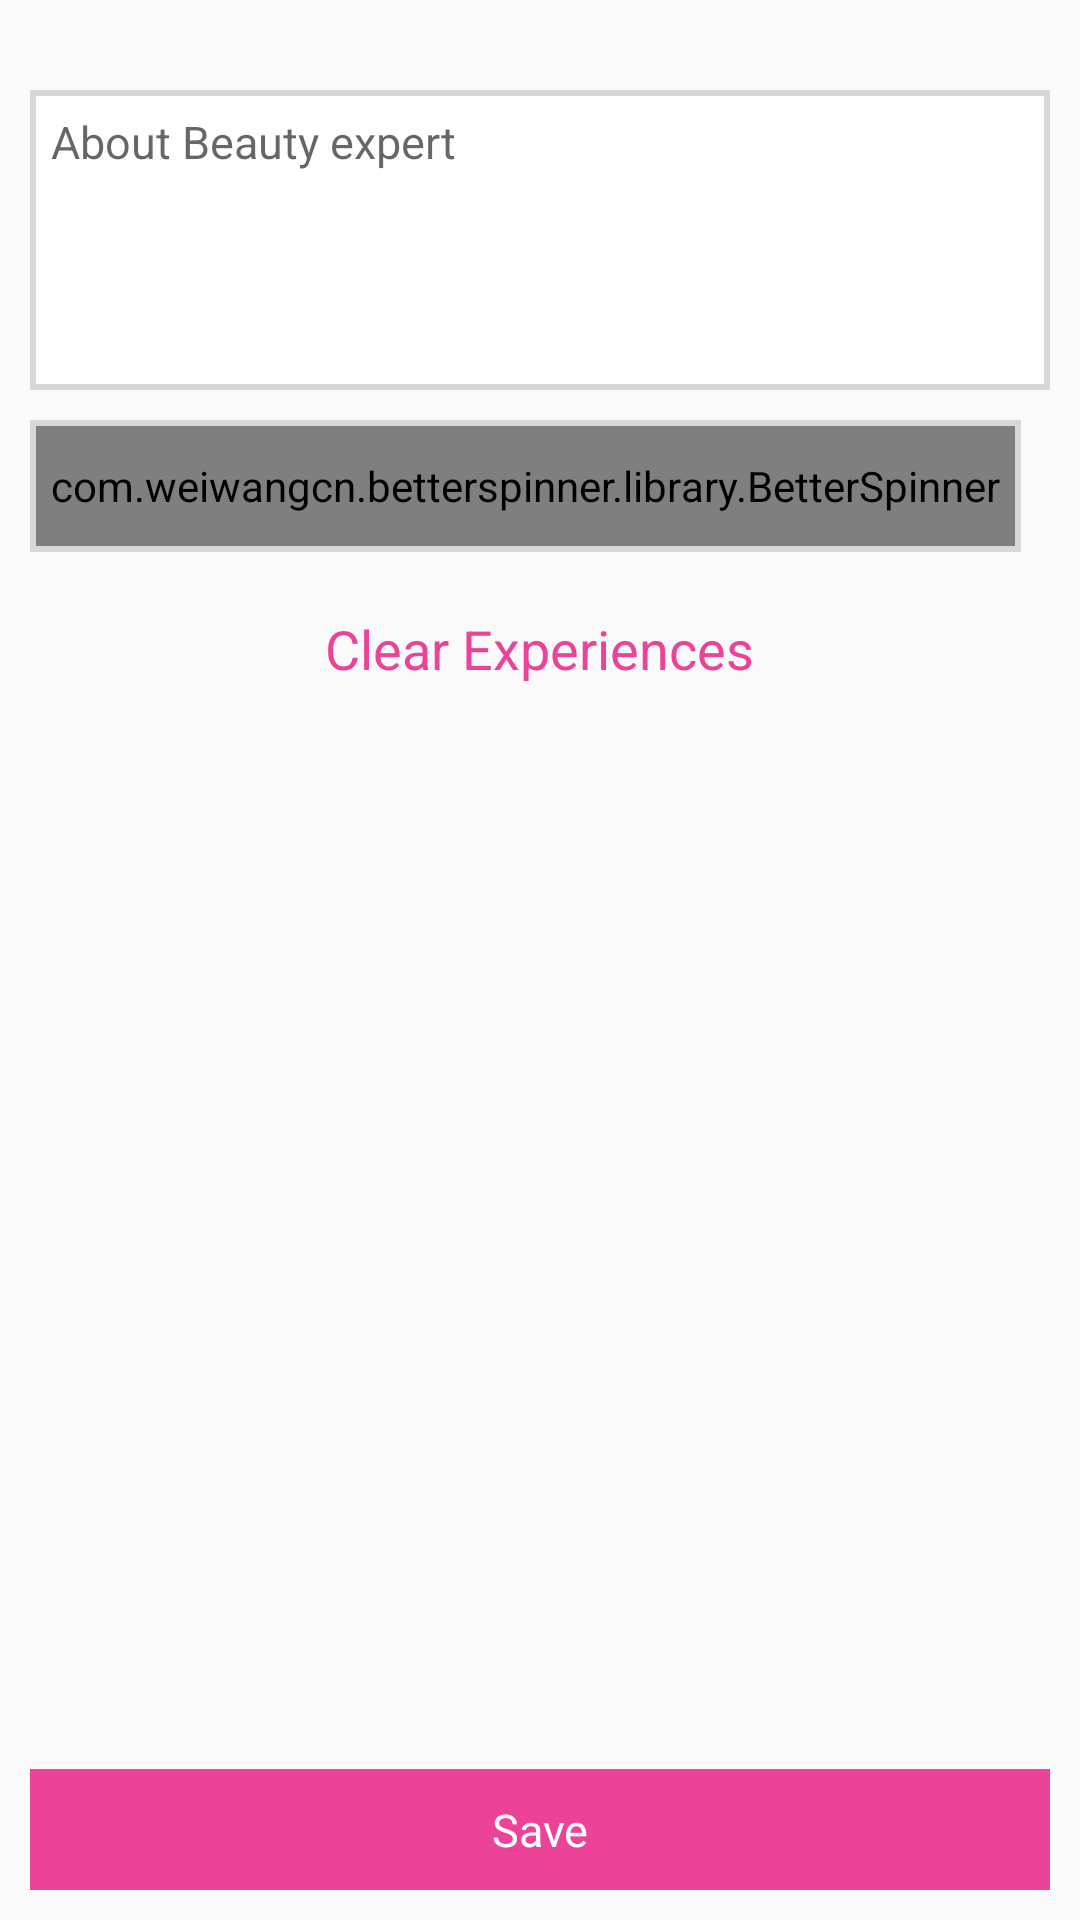

Write the Android layout XML for this screen, with the resource values it uses.
<!-- AndroidManifest.xml: application theme AppTheme -->
<!-- res/layout/fragment_update_experinces.xml -->
<RelativeLayout xmlns:android="http://schemas.android.com/apk/res/android"
    xmlns:tools="http://schemas.android.com/tools"
    android:layout_width="match_parent"
    android:layout_height="match_parent"
    tools:context=".Fragments.RegistrationFragments.RegPersonalInfo"
    android:background="@drawable/login_bg">

    

    <LinearLayout
        android:orientation="horizontal"
        android:layout_width="match_parent"
        android:layout_height="wrap_content"
        android:layout_alignParentBottom="true"
        android:layout_alignParentEnd="true"
        android:id="@+id/linearLayout18">

        <TextView
            android:layout_width="match_parent"
            android:layout_height="match_parent"
            android:textAppearance="?android:attr/textAppearanceLarge"
            android:text="@string/save"
            android:id="@+id/next_btn"
            android:padding="10dp"
            android:background="@color/colorPrimary"
            android:gravity="center"
            android:textColor="#ffffff"
            android:layout_below="@+id/linearLayout6"
            android:layout_centerHorizontal="true"
            android:textSize="15dp"
            android:layout_weight="1"
            android:layout_margin="10dp" />

    </LinearLayout>

    <LinearLayout
        android:orientation="vertical"
        android:layout_width="match_parent"
        android:layout_height="wrap_content"
        android:layout_marginLeft="10dp"
        android:layout_marginRight="10dp"
        android:id="@+id/linearLayout7"
        android:layout_alignParentTop="true"
        android:layout_alignParentStart="true"
        android:layout_marginTop="30dp">

        <FrameLayout
            android:layout_width="match_parent"
            android:layout_height="100dp"
            android:background="#d8d8d8">

            <EditText
                android:layout_width="match_parent"
                android:layout_height="match_parent"
                android:inputType="textMultiLine"
                android:ems="10"
                android:id="@+id/about_expert_input"
                android:autoText="false"
                android:background="#ffffff"
                android:layout_margin="2dp"
                android:gravity="top"
                android:padding="5dp"
                android:hint="@string/aboutexpert"
                android:textSize="15dp" />
        </FrameLayout>

        <FrameLayout
            android:layout_width="wrap_content"
            android:layout_height="wrap_content"
            android:background="#d8d8d8"
            android:layout_marginTop="10dp">
            <com.weiwangcn.betterspinner.library.BetterSpinner
                android:layout_width="match_parent"
                android:layout_height="40dp"
                android:layout_margin="2dp"
                android:background="#ffffff"
                android:padding="5dp"
                android:hint="@string/expertyears"
                android:id="@+id/exper_years_count"
                android:textSize="15dp" />
        </FrameLayout>
    </LinearLayout>

    <TextView
        android:layout_width="wrap_content"
        android:layout_height="wrap_content"
        android:textAppearance="?android:attr/textAppearanceMedium"
        android:text="@string/clearexp"
        android:id="@+id/clr_exp"
        android:textColor="@color/colorPrimary"
        android:layout_below="@+id/linearLayout7"
        android:layout_centerHorizontal="true"
        android:layout_marginTop="20dp" />

</RelativeLayout>
<!-- resources referenced by this layout -->
<resources>
  <color name="colorPrimary">#ec4399</color>
  <string name="aboutexpert">About Beauty expert</string>
  <string name="clearexp">Clear Experiences</string>
  <string name="expertyears">Number Of Experience Years</string>
  <string name="save">Save</string>
  <style name="AppTheme" parent="Theme.AppCompat.Light.DarkActionBar">
          
          <item name="colorPrimary">@color/colorPrimary</item>
          <item name="colorPrimaryDark">@color/colorPrimaryDark</item>
          <item name="colorAccent">@color/colorAccent</item>
      </style>
  <color name="colorPrimaryDark">#70002d</color>
  <color name="colorAccent">#EC4399</color>
</resources>
